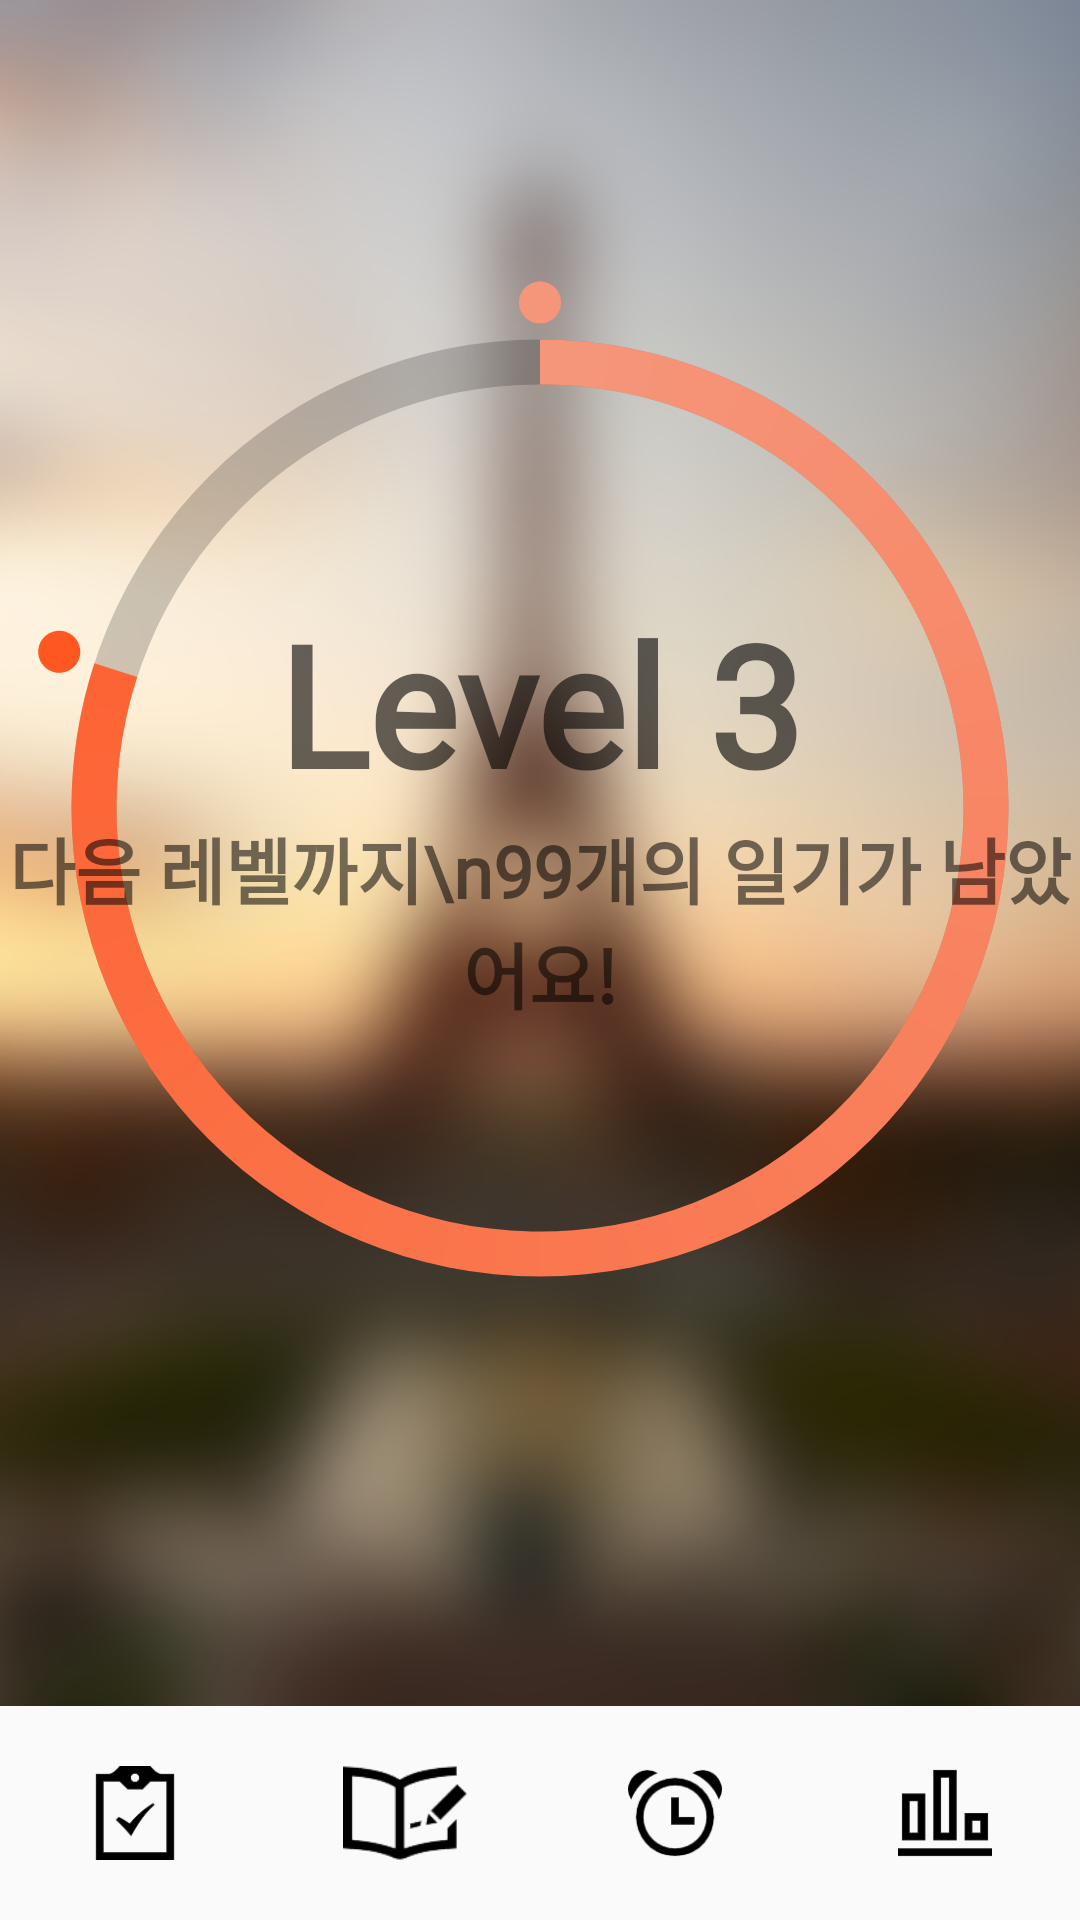

Android layout source for this screen:
<!-- AndroidManifest.xml: application theme AppTheme -->
<!-- res/layout/menu.xml -->
<?xml version="1.0" encoding="utf-8"?>
<LinearLayout xmlns:android="http://schemas.android.com/apk/res/android"
    xmlns:app="http://schemas.android.com/apk/res-auto"
    xmlns:tools="http://schemas.android.com/tools"
    android:layout_width="match_parent"
    android:layout_height="match_parent"
    android:orientation="vertical"
    tools:context=".MenuActivity">

    <FrameLayout
        android:id="@+id/mainView"
        android:layout_width="match_parent"
        android:layout_height="0dp"
        android:layout_weight="8"
        android:background="@color/colorAccent">

        <ImageView
            android:id="@+id/menu_bg"
            android:layout_width="match_parent"
            android:layout_height="match_parent"
            android:scaleType="centerCrop"
            android:visibility="visible"
            app:srcCompat="@drawable/menu_bg_1" />

        <LinearLayout
            android:layout_width="match_parent"
            android:layout_height="match_parent"
            android:background="#00D6675E"
            android:orientation="vertical">

            <RelativeLayout
                android:layout_width="match_parent"
                android:layout_height="match_parent"
                android:layout_weight="3">

                <ProgressBar
                    android:id="@+id/progressBar"
                    style="?android:attr/progressBarStyleHorizontal"
                    android:layout_width="match_parent"
                    android:layout_height="match_parent"
                    android:progress="80"
                    android:progressDrawable="@drawable/progress"
                    android:rotation="-90" />

                <LinearLayout
                    android:layout_width="match_parent"
                    android:layout_height="match_parent"
                    android:gravity="center"
                    android:orientation="vertical">

                    <TextView
                        android:id="@+id/levelView"
                        android:layout_width="wrap_content"
                        android:layout_height="wrap_content"
                        android:layout_centerHorizontal="true"
                        android:layout_centerVertical="true"
                        android:fontFamily="@font/nsb"
                        android:text="Level 3"
                        android:textAppearance="@style/TextAppearance.AppCompat.Display3"
                        android:textStyle="bold" />

                    <TextView
                        android:id="@+id/menu_subtitle"
                        android:layout_width="match_parent"
                        android:layout_height="wrap_content"
                        android:fontFamily="@font/handwriting1"
                        android:text="다음 레벨까지\n99개의 일기가 남았어요!"
                        android:textAlignment="center"
                        android:textSize="24sp"
                        android:textStyle="bold" />
                </LinearLayout>

            </RelativeLayout>

            <RelativeLayout
                android:layout_width="match_parent"
                android:layout_height="40dp"
                android:layout_weight="1"
                android:gravity="bottom">

                <TextView
                    android:id="@+id/textView"
                    android:layout_width="match_parent"
                    android:layout_height="wrap_content"
                    android:layout_gravity="center|center_vertical"
                    android:layout_weight="1"
                    android:ellipsize="marquee"
                    android:focusable="true"
                    android:focusableInTouchMode="true"
                    android:fontFamily="@font/nsb"
                    android:marqueeRepeatLimit="marquee_forever"
                    android:paddingTop="2dp"
                    android:paddingBottom="2dp"
                    android:singleLine="true"
                    android:text="" />
            </RelativeLayout>

        </LinearLayout>

        















    </FrameLayout>













    <LinearLayout
        android:id="@+id/tapView"
        android:layout_width="match_parent"
        android:layout_height="0dp"
        android:layout_weight="1"
        android:orientation="horizontal">


        <ImageButton
            android:id="@+id/editButton"
            android:layout_width="0dp"
            android:layout_height="wrap_content"
            android:layout_gravity="center"
            android:layout_weight="1"
            android:adjustViewBounds="true"
            android:background="?attr/selectableItemBackground"
            android:duplicateParentState="false"
            android:focusableInTouchMode="false"
            android:onClick="goToEdit"
            android:paddingTop="20sp"
            android:paddingBottom="20sp"
            android:scaleType="centerInside"
            app:srcCompat="@drawable/goal" />

        <ImageButton
            android:id="@+id/listButton"
            android:layout_width="0dp"
            android:layout_height="wrap_content"
            android:layout_gravity="center_vertical"
            android:layout_weight="1"
            android:adjustViewBounds="true"
            android:background="?attr/selectableItemBackground"
            android:onClick="goToDiary"
            android:paddingTop="15sp"
            android:paddingBottom="15sp"
            android:scaleType="centerInside"
            app:srcCompat="@drawable/list" />


        <ImageButton
            android:id="@+id/alarmButton"
            android:layout_width="0dp"
            android:layout_height="wrap_content"
            android:layout_gravity="center_vertical"
            android:layout_weight="1"
            android:adjustViewBounds="true"
            android:background="?attr/selectableItemBackground"
            android:onClick="goToMain"
            android:paddingTop="20sp"
            android:paddingBottom="20sp"
            android:scaleType="centerInside"
            app:srcCompat="@drawable/alarm" />

        <ImageButton
            android:id="@+id/statisticsButton"
            android:layout_width="0dp"
            android:layout_height="wrap_content"
            android:layout_gravity="center_vertical"
            android:layout_weight="1"
            android:adjustViewBounds="true"
            android:background="?attr/selectableItemBackground"
            android:onClick="goToCalendar"
            android:paddingTop="20sp"
            android:paddingBottom="20sp"
            android:scaleType="centerInside"
            app:srcCompat="@drawable/statics" />

    </LinearLayout>


</LinearLayout>
<!-- resources referenced by this layout -->
<resources>
  <color name="colorAccent">#D86D1B</color>
  <!-- drawable alarm: png bitmap (drawable, 3928 bytes) -->
  <!-- drawable goal: png bitmap (drawable, 2502 bytes) -->
  <!-- drawable list: png bitmap (drawable, 3635 bytes) -->
  <!-- drawable menu_bg_1: png bitmap (drawable, 440815 bytes) -->
  <!-- drawable progress (drawable) -->
  <?xml version="1.0" encoding="utf-8"?>
  <layer-list xmlns:android="http://schemas.android.com/apk/res/android">
      <item android:id="@android:id/background">
          <shape
              android:innerRadiusRatio="2.55"
              android:shape="ring"
              android:useLevel="false"
              android:thickness="15dp">
  
              <solid android:color="#320A0909"/>
          </shape>
      </item>
  
      
      <item>
  
          <shape
              android:innerRadiusRatio="2.55"
              android:shape="ring"
              android:thickness="15dp">
              <corners android:radius="3dp"/>
              <gradient android:type="sweep"
                  android:startColor="#F5967B"
                  android:endColor="#FF5722"/>
  
          </shape>
  
      </item>
      <item android:left="337dp">
          <shape
              android:innerRadiusRatio="1000"
              android:shape="ring"
              android:thickness="7dp"
              android:useLevel="false">
              <solid android:color="#F5967B"/>
          </shape>
      </item>
      <item>
          <rotate>
              <inset android:insetLeft="337dp">
                  <shape
                      android:innerRadiusRatio="1000"
                      android:shape="ring"
                      android:thickness="7dp"
                      android:useLevel="false">
                      <solid android:color="#FF5722"/>
                  </shape>
              </inset>
          </rotate>
      </item>
  
  
  </layer-list>
  <!-- drawable statics: png bitmap (drawable, 2012 bytes) -->
  <style name="AppTheme" parent="Theme.AppCompat.Light.DarkActionBar">
          
          <item name="colorPrimary">@color/colorPrimary</item>
          <item name="colorPrimaryDark">@color/colorPrimaryDark</item>
          <item name="colorAccent">@color/colorAccent</item>
          <item name="android:statusBarColor">@color/colorAccent</item>
      </style>
  <color name="colorPrimary">#008577</color>
  <color name="colorPrimaryDark">#00574B</color>
</resources>
